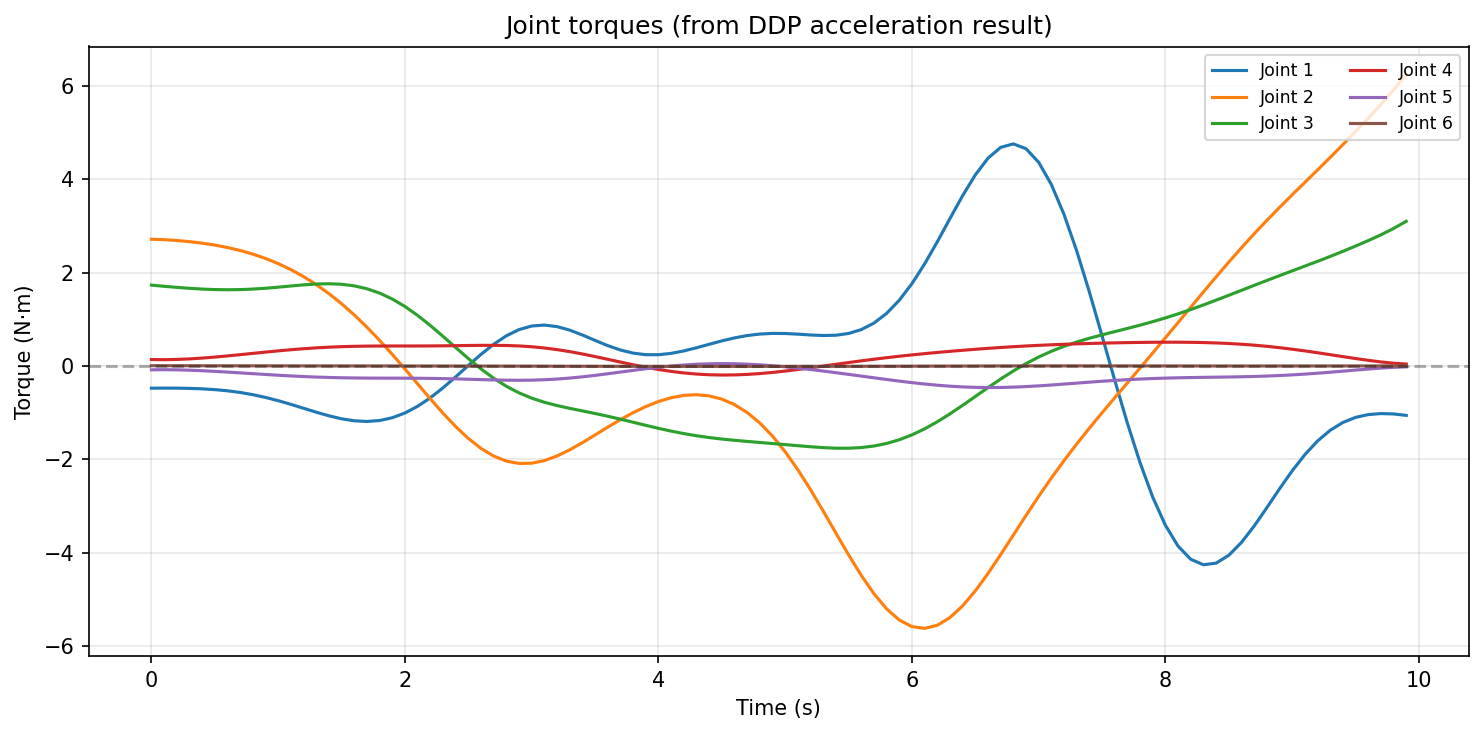

The data file committed next to this chart (first rows):
time, tau_1, tau_2, tau_3, tau_4, tau_5, tau_6
0.000000, -0.4745, 2.718, 1.735, 0.1397, -0.0801, 0.007756
0.1, -0.4725, 2.708, 1.709, 0.1365, -0.07834, 0.007396
0.2, -0.4736, 2.691, 1.686, 0.1415, -0.08165, 0.007038
0.3, -0.4784, 2.666, 1.666, 0.1533, -0.08918, 0.006680
0.4, -0.4883, 2.634, 1.65, 0.1706, -0.1001, 0.006324
0.5, -0.505, 2.592, 1.639, 0.1923, -0.1138, 0.005969
0.6, -0.5304, 2.541, 1.635, 0.2171, -0.1293, 0.005616
0.7, -0.5661, 2.477, 1.638, 0.2439, -0.1461, 0.005267
0.8, -0.6133, 2.399, 1.649, 0.2716, -0.1633, 0.004921
0.9, -0.6722, 2.306, 1.667, 0.2991, -0.1804, 0.004581
1, -0.7421, 2.196, 1.69, 0.3254, -0.1967, 0.004246
1.1, -0.8208, 2.067, 1.716, 0.3498, -0.2117, 0.003919
1.2, -0.9045, 1.917, 1.74, 0.3714, -0.2249, 0.003600
1.3, -0.9884, 1.746, 1.758, 0.3897, -0.236, 0.003289
1.4, -1.066, 1.553, 1.764, 0.4044, -0.2447, 0.002987
1.5, -1.13, 1.336, 1.753, 0.4154, -0.2511, 0.002695
1.6, -1.173, 1.096, 1.719, 0.4229, -0.2554, 0.002412
1.7, -1.188, 0.834, 1.657, 0.4273, -0.2579, 0.002136
1.8, -1.168, 0.5512, 1.564, 0.4294, -0.2591, 0.001866
1.9, -1.108, 0.2509, 1.437, 0.4299, -0.2596, 0.001600
2, -1.007, -0.06227, 1.277, 0.4299, -0.2603, 0.001334
2.1, -0.8632, -0.3821, 1.086, 0.4301, -0.2617, 0.001063
2.2, -0.6815, -0.7008, 0.8702, 0.4312, -0.2645, 0.000784
2.3, -0.4681, -1.009, 0.6377, 0.4335, -0.2689, 0.000490
2.4, -0.233, -1.296, 0.3981, 0.4369, -0.275, 0.000177
2.5, 0.01105, -1.551, 0.1619, 0.4407, -0.2824, -0.000160
2.6, 0.2494, -1.765, -0.06052, 0.4437, -0.2903, -0.000525
2.7, 0.4664, -1.929, -0.2607, 0.4442, -0.2976, -0.000922
2.8, 0.6475, -2.037, -0.4329, 0.4406, -0.3029, -0.001350
2.9, 0.7807, -2.087, -0.5747, 0.4308, -0.3049, -0.001809
3, 0.8583, -2.082, -0.6877, 0.4134, -0.3021, -0.002293
3.1, 0.8785, -2.026, -0.7762, 0.3874, -0.2936, -0.002798
3.2, 0.8456, -1.928, -0.8466, 0.3526, -0.2789, -0.003313
3.3, 0.7699, -1.796, -0.9061, 0.3093, -0.258, -0.003829
3.4, 0.6658, -1.643, -0.9612, 0.259, -0.2314, -0.004334
3.5, 0.5497, -1.477, -1.017, 0.2034, -0.2001, -0.004816
3.6, 0.4379, -1.31, -1.076, 0.1448, -0.1655, -0.005265
3.7, 0.3439, -1.149, -1.139, 0.08567, -0.1293, -0.005673
3.8, 0.2775, -0.9995, -1.204, 0.02821, -0.09312, -0.006032
3.9, 0.2436, -0.8685, -1.27, -0.02543, -0.05851, -0.006340
4, 0.2428, -0.7604, -1.335, -0.07344, -0.02696, -0.006594
4.1, 0.2716, -0.6792, -1.394, -0.1144, 0.000325, -0.006795
4.2, 0.3238, -0.6292, -1.447, -0.1473, 0.0224, -0.006947
4.3, 0.3914, -0.6145, -1.493, -0.1715, 0.03861, -0.007052
4.4, 0.4659, -0.6394, -1.532, -0.1866, 0.04855, -0.007115
4.5, 0.5389, -0.7084, -1.564, -0.1926, 0.0521, -0.007140
4.6, 0.6032, -0.8259, -1.591, -0.19, 0.04934, -0.007131
4.7, 0.6532, -0.9956, -1.615, -0.1793, 0.04059, -0.007089
4.8, 0.6856, -1.22, -1.638, -0.1613, 0.02629, -0.007018
4.9, 0.6997, -1.501, -1.66, -0.137, 0.006993, -0.006916
5, 0.6974, -1.837, -1.683, -0.1075, -0.01667, -0.006782
5.1, 0.6837, -2.222, -1.707, -0.07423, -0.04404, -0.006612
5.2, 0.666, -2.65, -1.729, -0.03823, -0.07448, -0.006404
5.3, 0.6543, -3.107, -1.748, -0.000712, -0.1074, -0.006150
5.4, 0.6606, -3.579, -1.76, 0.03727, -0.1421, -0.005845
5.5, 0.6981, -4.045, -1.761, 0.07482, -0.1781, -0.005483
5.6, 0.7804, -4.485, -1.747, 0.1113, -0.2149, -0.005060
5.7, 0.9202, -4.878, -1.714, 0.1461, -0.2517, -0.004570
5.8, 1.128, -5.202, -1.659, 0.179, -0.2879, -0.004014
5.9, 1.41, -5.442, -1.58, 0.2099, -0.3228, -0.003394
... 40 more rows
